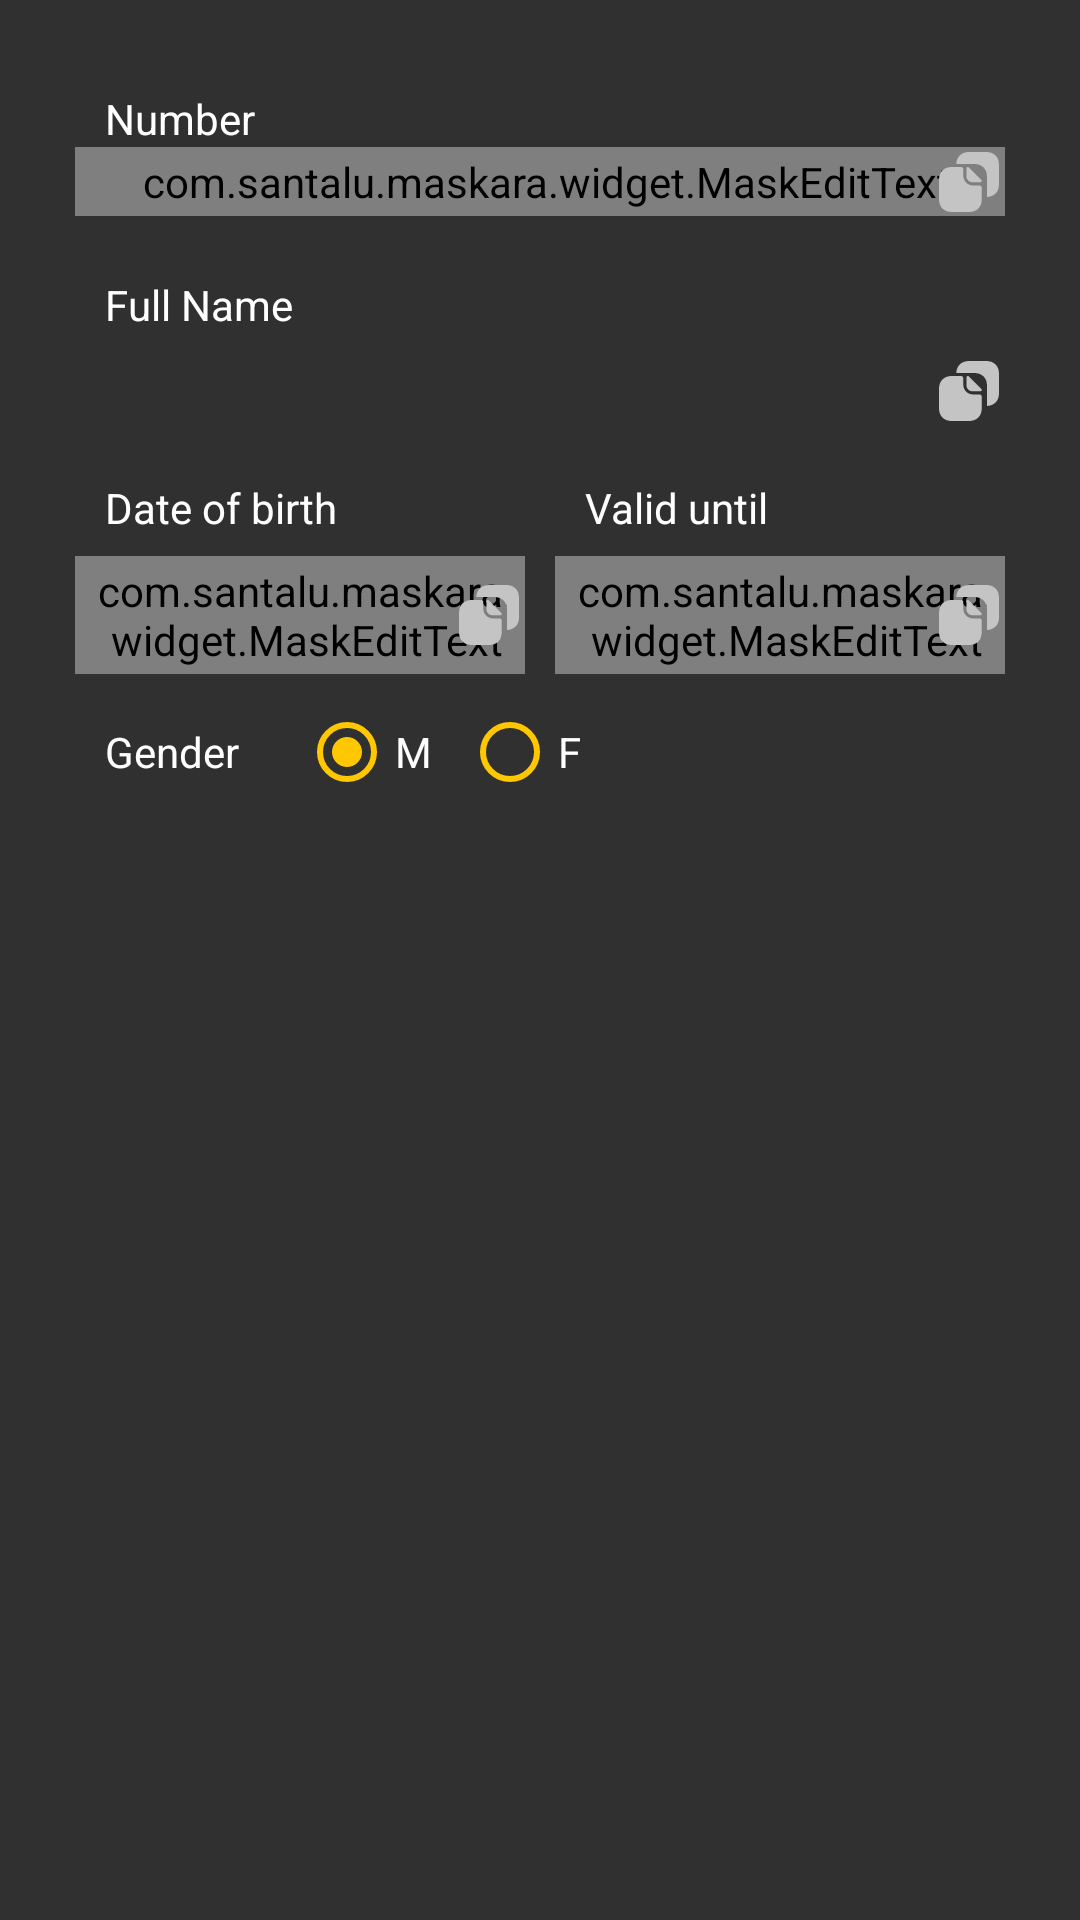

Here is an Android app screen rendered from its layout file. Give the layout XML and the strings, colors and styles it references.
<!-- AndroidManifest.xml: application theme AppTheme -->
<!-- res/layout/fragment_policy_first.xml -->
<?xml version="1.0" encoding="utf-8"?>
<androidx.constraintlayout.widget.ConstraintLayout xmlns:android="http://schemas.android.com/apk/res/android"
    xmlns:tools="http://schemas.android.com/tools"
    android:layout_width="match_parent"
    android:layout_height="match_parent"
    xmlns:app="http://schemas.android.com/apk/res-auto"
    tools:context=".PolicyFirstFragment">

    <androidx.constraintlayout.widget.ConstraintLayout
        android:id="@+id/main_panel"
        android:layout_width="match_parent"
        android:layout_height="wrap_content"
        android:orientation="horizontal"
        app:layout_constraintStart_toStartOf="parent"
        app:layout_constraintTop_toTopOf="parent">

        <TextView
            android:id="@+id/num"
            android:layout_width="wrap_content"
            android:layout_height="wrap_content"
            android:layout_marginTop="30dp"
            android:layout_marginLeft="35dp"
            android:text="@string/number"
            android:textColor="@color/white"
            android:textSize="14dp"
            app:layout_constraintStart_toStartOf="parent"
            app:layout_constraintTop_toTopOf="parent"/>


        <com.santalu.maskara.widget.MaskEditText
            android:inputType="number"
            android:hint="0000 0000 0000 0000"
            android:paddingLeft="4dp"
            android:textColorHint="#757575"
            app:mask="#### #### #### ####"
            android:id="@+id/editTextNumber"
            android:layout_width="match_parent"
            android:layout_height="wrap_content"
            android:layout_marginHorizontal="25dp"
            android:background="@drawable/view_round_white"
            android:ems="10"
            android:paddingVertical="2dp"
            android:maxLength="100"
            android:textColor="#000"
            android:textSize="16dp"
            app:layout_constraintBottom_toTopOf="@+id/f_n"
            app:layout_constraintStart_toStartOf="parent"
            app:layout_constraintTop_toBottomOf="@+id/num" />
        <ImageView
            android:id="@+id/copy1"
            android:onClick="copyTextClick"
            android:layout_width="wrap_content"
            android:layout_height="wrap_content"
            android:background="@drawable/ic_documentcopy"
            app:layout_constraintBottom_toBottomOf="@+id/editTextNumber"
            app:layout_constraintEnd_toEndOf="@+id/editTextNumber"
            app:layout_constraintTop_toTopOf="@+id/editTextNumber" />

        <TextView
            android:id="@+id/f_n"
            android:layout_width="wrap_content"
            android:layout_height="wrap_content"
            android:layout_marginTop="20dp"
            android:layout_marginLeft="35dp"
            android:text="@string/full_name"
            android:textColor="@color/white"
            android:textSize="14dp"
            app:layout_constraintStart_toStartOf="parent"
            app:layout_constraintTop_toBottomOf="@id/editTextNumber"/>

        <EditText
            android:id="@+id/editTextFullName"
            android:layout_width="match_parent"
            android:layout_height="wrap_content"
            android:layout_marginHorizontal="25dp"
            android:background="@drawable/view_round_white"
            android:ems="10"
            android:paddingVertical="2dp"
            android:maxLength="100"
            android:textColor="#000"
            android:textSize="16dp"
            app:layout_constraintBottom_toTopOf="@+id/d_b"
            app:layout_constraintStart_toStartOf="parent"
            app:layout_constraintTop_toBottomOf="@+id/f_n" />
        <ImageView
            android:id="@+id/copy2"
            android:onClick="copyTextClick"
            android:layout_width="wrap_content"
            android:layout_height="wrap_content"
            android:background="@drawable/ic_documentcopy"
            app:layout_constraintBottom_toBottomOf="@+id/editTextFullName"
            app:layout_constraintEnd_toEndOf="@+id/editTextFullName"
            app:layout_constraintTop_toTopOf="@+id/editTextFullName" />

       <TextView
            android:id="@+id/d_b"
            android:layout_width="wrap_content"
            android:layout_height="wrap_content"
            android:layout_marginTop="10dp"
            android:layout_marginLeft="10dp"
            android:text="@string/date_of_birth"
            android:textColor="@color/white"
            android:textSize="14dp"
            app:layout_constraintBottom_toTopOf="@+id/editTextDateBirth"
            app:layout_constraintStart_toStartOf="@+id/editTextDateBirth"
            app:layout_constraintTop_toBottomOf="@id/editTextFullName" />

        <com.santalu.maskara.widget.MaskEditText
            android:inputType="number"
            android:hint="@string/date_pattern"
            android:paddingLeft="4dp"
            android:textColorHint="#757575"
            app:mask="##-##-####"
            android:id="@+id/editTextDateBirth"
            android:layout_width="150dp"
            android:maxLength="100"
            android:layout_height="wrap_content"
            android:layout_marginHorizontal="25dp"
            android:background="@drawable/view_round_white"
            android:ems="10"
            android:paddingVertical="2dp"
            android:textColor="#000"
            android:textSize="16dp"
            app:layout_constraintBottom_toTopOf="@id/gender"
            app:layout_constraintStart_toStartOf="parent"
            app:layout_constraintTop_toBottomOf="@id/d_b" />
        <ImageView
            android:id="@+id/copy3"
            android:onClick="copyTextClick"
            android:layout_width="wrap_content"
            android:layout_height="wrap_content"
            android:background="@drawable/ic_documentcopy"
            app:layout_constraintBottom_toBottomOf="@+id/editTextDateBirth"
            app:layout_constraintEnd_toEndOf="@+id/editTextDateBirth"
            app:layout_constraintTop_toTopOf="@+id/editTextDateBirth" />

        <TextView
            android:id="@+id/r_d"
            android:layout_width="wrap_content"
            android:layout_height="wrap_content"
            android:layout_marginStart="10dp"
            android:text="@string/valid_until"
            android:textColor="@color/white"
            android:textSize="14dp"
            app:layout_constraintBottom_toBottomOf="@+id/d_b"
            app:layout_constraintStart_toStartOf="@+id/editTextDateValidUntil"
            app:layout_constraintTop_toTopOf="@+id/d_b" />

        <com.santalu.maskara.widget.MaskEditText
            android:layout_marginLeft="25dp"
            app:mask="##/##"
            android:hint="__/__"
            android:paddingLeft="4dp"
            android:inputType="number"
            android:textColorHint="#757575"
            android:id="@+id/editTextDateValidUntil"
            android:layout_width="150dp"
            android:layout_height="wrap_content"
            android:maxLength="20"
            android:layout_marginHorizontal="25dp"
            android:background="@drawable/view_round_white"
            android:ems="10"
            android:paddingVertical="2dp"
            android:textColor="#000"
            android:textSize="16dp"
            app:layout_constraintBottom_toBottomOf="@+id/editTextDateBirth"
            app:layout_constraintEnd_toEndOf="parent"
            app:layout_constraintTop_toTopOf="@+id/editTextDateBirth" />
        <ImageView
            android:id="@+id/copy4"
            android:onClick="copyTextClick"
            android:layout_width="wrap_content"
            android:layout_height="wrap_content"
            android:background="@drawable/ic_documentcopy"
            app:layout_constraintBottom_toBottomOf="@+id/editTextDateValidUntil"
            app:layout_constraintEnd_toEndOf="@+id/editTextDateValidUntil"
            app:layout_constraintTop_toTopOf="@+id/editTextDateValidUntil" />

        <TextView
            android:id="@+id/gender"
            android:layout_width="wrap_content"
            android:layout_height="wrap_content"
            android:layout_marginLeft="35dp"
            android:text="@string/gender"
            android:textColor="@color/white"
            android:layout_marginTop="10dp"
            android:textSize="14dp"
            app:layout_constraintStart_toStartOf="parent"
            app:layout_constraintBottom_toBottomOf="parent"
            app:layout_constraintTop_toBottomOf="@+id/editTextDateBirth" />

        <RadioGroup
            android:id="@+id/rgroup"
            android:layout_width="wrap_content"
            android:layout_height="wrap_content"
            android:orientation="horizontal"
            android:layout_marginLeft="20dp"
            app:layout_constraintBottom_toBottomOf="@+id/gender"
            app:layout_constraintStart_toEndOf="@+id/gender"
            app:layout_constraintTop_toTopOf="@+id/gender">

            <RadioButton
                android:id="@+id/maleCheck"
                android:layout_width="wrap_content"
                android:layout_height="wrap_content"
                android:layout_marginRight="10dp"
                android:buttonTint="#FFC700"
                android:checked="true"
                android:text="M"
                android:textColor="@color/white"
                android:textColorLink="#FFC700"
                android:textSize="14dp"
                app:layout_constraintEnd_toStartOf="@+id/femaleCheck"
                app:layout_constraintStart_toStartOf="parent"
                app:layout_constraintTop_toTopOf="parent" />

            <RadioButton
                android:id="@+id/femaleCheck"
                android:layout_width="wrap_content"
                android:layout_height="wrap_content"
                android:buttonTint="#FFC700"
                android:text="@string/female_string"
                android:textColor="@color/white"
                android:textSize="14dp"
                app:layout_constraintEnd_toEndOf="parent"
                app:layout_constraintStart_toEndOf="@+id/maleCheck"
                app:layout_constraintTop_toTopOf="parent" />
        </RadioGroup>

    </androidx.constraintlayout.widget.ConstraintLayout>

</androidx.constraintlayout.widget.ConstraintLayout>
<!-- resources referenced by this layout -->
<resources>
  <color name="white">#FFFFFFFF</color>
  <!-- drawable ic_documentcopy (drawable) -->
  <vector xmlns:android="http://schemas.android.com/apk/res/android"
      android:width="24dp"
      android:height="24dp"
      android:viewportWidth="24"
      android:viewportHeight="24">
    <path
        android:pathData="M15.5,13.15H13.33C11.55,13.15 10.1,11.71 10.1,9.92V7.75C10.1,7.34 9.77,7 9.35,7H6.18C3.87,7 2,8.5 2,11.18V17.82C2,20.5 3.87,22 6.18,22H12.07C14.38,22 16.25,20.5 16.25,17.82V13.9C16.25,13.48 15.91,13.15 15.5,13.15Z"
        android:fillColor="#C4C4C4"/>
    <path
        android:pathData="M17.82,2H11.93C9.67,2 7.84,3.44 7.76,6.01C7.82,6.01 7.87,6 7.93,6H13.82C16.13,6 18,7.5 18,10.18V16.83C18,16.89 17.99,16.94 17.99,16.99C20.22,16.92 22,15.44 22,12.83V6.18C22,3.5 20.13,2 17.82,2Z"
        android:fillColor="#C4C4C4"/>
    <path
        android:pathData="M11.98,7.152C11.67,6.842 11.14,7.052 11.14,7.482V10.102C11.14,11.202 12.07,12.102 13.21,12.102C13.92,12.112 14.91,12.112 15.76,12.112C16.19,12.112 16.41,11.612 16.11,11.312C15.02,10.222 13.08,8.272 11.98,7.152Z"
        android:fillColor="#C4C4C4"/>
  </vector>
  <string name="date_of_birth">Date of birth</string>
  <string name="date_pattern">__-__-____ y.</string>
  <string name="female_string">F</string>
  <string name="full_name">Full Name</string>
  <string name="gender">Gender</string>
  <string name="number">Number</string>
  <string name="valid_until">Valid until</string>
  <style name="AppTheme" parent="Theme.AppCompat.NoActionBar">
          
          <item name="android:windowContentTransitions">true</item>
          ...
      </style>
</resources>
